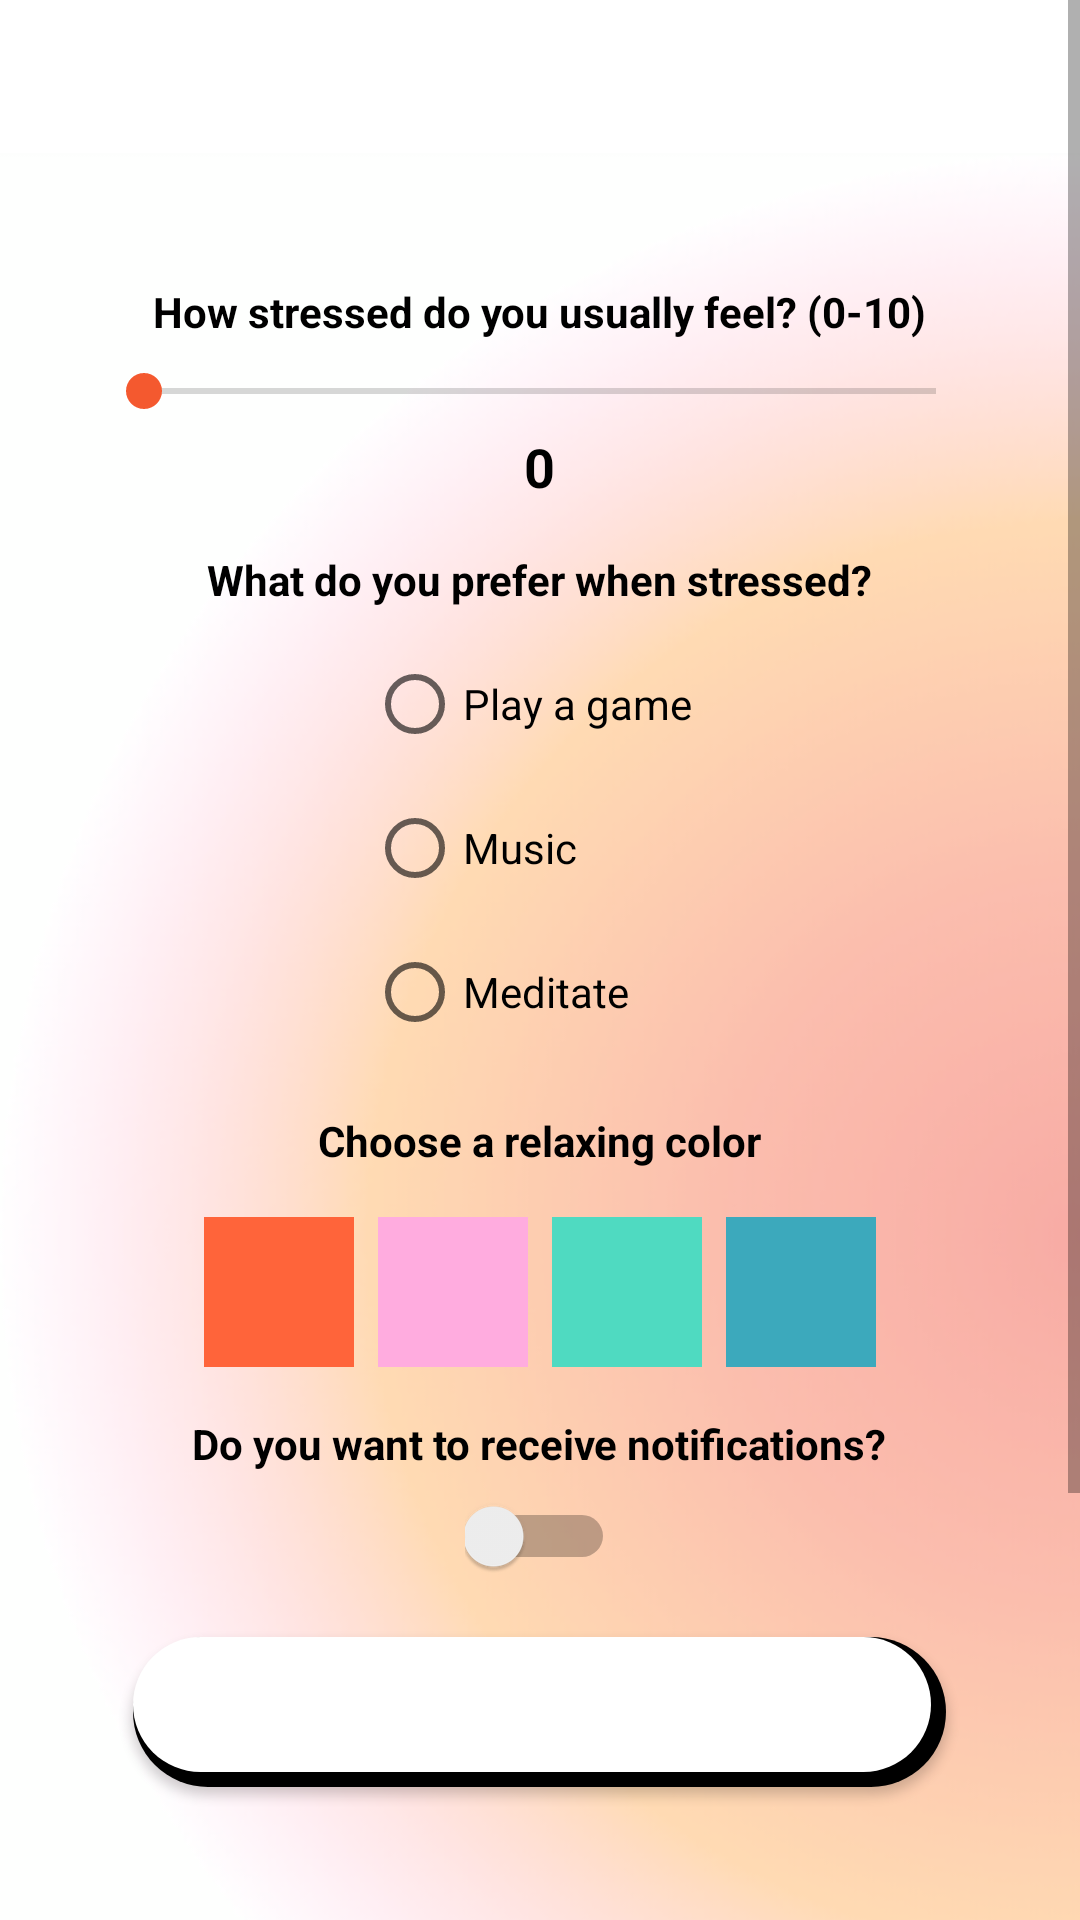

Reconstruct the res/layout file that produces this screen, plus the resources it refers to.
<!-- AndroidManifest.xml: application theme Theme.CalmDown -->
<!-- res/layout/activity_quizz.xml -->
<?xml version="1.0" encoding="utf-8"?>
<LinearLayout
    xmlns:tools="http://schemas.android.com/tools"
    xmlns:android="http://schemas.android.com/apk/res/android"
    xmlns:app="http://schemas.android.com/apk/res-auto"
    android:layout_width="match_parent"
    android:layout_height="match_parent"
    android:gravity="center"
    android:orientation="vertical">

    <ScrollView android:id="@+id/registeractivity"
        android:layout_width="wrap_content"
        android:layout_height="match_parent"
        tools:ignore="UselessParent">

        <RelativeLayout android:id="@+id/page_activity_register"
            android:layout_marginTop="0dp"
            android:layout_marginStart="0dp"
            android:layout_width="wrap_content"
            android:layout_height="wrap_content"
            android:gravity="center"
            android:orientation="vertical">

            <ImageView
                android:id="@+id/blur"
                android:layout_width="411dp"
                android:layout_height="823dp"
                android:layout_marginStart="0dp"
                android:layout_marginTop="0dp"
                android:contentDescription="blur"
                android:src="@drawable/blur" />

            <LinearLayout
                android:layout_width="match_parent"
                android:layout_height="600dp"
                android:layout_marginTop="30dp"
                android:gravity="center"
                android:orientation="vertical"
                android:padding="16dp">

                <TextView
                    android:id="@+id/textViewStressLevel"
                    android:layout_width="wrap_content"
                    android:layout_height="wrap_content"
                    android:layout_centerHorizontal="true"
                    android:layout_marginTop="30dp"
                    android:text="How stressed do you usually feel? (0-10)"
                    android:textColor="@color/text_color"
                    android:textStyle="bold" />

                <SeekBar
                    android:id="@+id/seekBarStressLevel"
                    android:layout_width="match_parent"
                    android:layout_height="wrap_content"
                    android:layout_below="@id/textViewStressLevel"
                    android:layout_marginHorizontal="16dp"
                    android:layout_marginTop="8dp"
                    android:max="10" />

                <TextView
                    android:id="@+id/textViewSelectedValue"
                    android:layout_width="wrap_content"
                    android:layout_height="wrap_content"
                    android:layout_below="@id/seekBarStressLevel"
                    android:layout_centerHorizontal="true"
                    android:layout_marginTop="4dp"
                    android:text="0"
                    android:textColor="@color/text_color"
                    android:textSize="18sp"
                    android:textStyle="bold" />

                <TextView
                    android:id="@+id/textViewRelaxPreference"
                    android:layout_width="wrap_content"
                    android:layout_height="wrap_content"
                    android:layout_below="@id/textViewSelectedValue"
                    android:layout_centerHorizontal="true"
                    android:layout_marginTop="16dp"
                    android:text="What do you prefer when stressed?"
                    android:textColor="@color/text_color"
                    android:textStyle="bold" />

                <RadioGroup
                    android:id="@+id/radioGroupRelaxPreference"
                    android:layout_width="115dp"
                    android:layout_height="wrap_content"
                    android:layout_below="@id/textViewRelaxPreference"
                    android:layout_marginHorizontal="150dp"
                    android:layout_marginTop="8dp">

                    <RadioButton
                        android:id="@+id/radioButtonGame"
                        android:layout_width="wrap_content"
                        android:layout_height="wrap_content"
                        android:text="Play a game" />

                    <RadioButton
                        android:id="@+id/radioButtonMusic"
                        android:layout_width="wrap_content"
                        android:layout_height="wrap_content"
                        android:text="Music" />

                    <RadioButton
                        android:id="@+id/radioButtonMeditate"
                        android:layout_width="wrap_content"
                        android:layout_height="wrap_content"
                        android:text="Meditate" />

                </RadioGroup>

                <TextView
                    android:id="@+id/textViewColor"
                    android:layout_width="wrap_content"
                    android:layout_height="wrap_content"
                    android:layout_below="@id/radioGroupRelaxPreference"
                    android:layout_centerHorizontal="true"
                    android:layout_marginTop="16dp"
                    android:text="Choose a relaxing color"
                    android:textColor="@color/text_color"
                    android:textStyle="bold" />

                <LinearLayout
                    android:id="@+id/colorOptionsLayout"
                    android:layout_width="match_parent"
                    android:layout_height="wrap_content"
                    android:layout_below="@id/textViewColor"
                    android:layout_marginTop="16dp"
                    android:gravity="center_horizontal"
                    android:orientation="horizontal">

                    <ImageView
                        android:id="@+id/colorOption1"
                        android:layout_width="50dp"
                        android:layout_height="50dp"
                        android:layout_marginEnd="8dp"
                        android:background="#FF643A"
                        android:clickable="true"
                        android:focusable="true"
                        />

                    <ImageView
                        android:id="@+id/colorOption2"
                        android:layout_width="50dp"
                        android:layout_height="50dp"
                        android:layout_marginEnd="8dp"
                        android:background="#FFACDF"
                        android:clickable="true"
                        android:focusable="true" />

                    <ImageView
                        android:id="@+id/colorOption3"
                        android:layout_width="50dp"
                        android:layout_height="50dp"
                        android:layout_marginEnd="8dp"
                        android:background="#4FDAC1"
                        android:clickable="true"
                        android:focusable="true" />

                    <ImageView
                        android:id="@+id/colorOption4"
                        android:layout_width="50dp"
                        android:layout_height="50dp"
                        android:background="#3CA9BC"
                        android:clickable="true"
                        android:focusable="true" />
                </LinearLayout>

                <TextView
                    android:id="@+id/textViewNotification"
                    android:layout_width="wrap_content"
                    android:layout_height="wrap_content"
                    android:layout_below="@id/colorOptionsLayout"
                    android:layout_centerHorizontal="true"
                    android:layout_marginTop="16dp"
                    android:text="Do you want to receive notifications?"
                    android:textColor="@color/text_color"
                    android:textStyle="bold" />

                <Switch
                    android:id="@+id/switchNotification"
                    android:layout_width="50dp"
                    android:layout_height="wrap_content"
                    android:layout_below="@id/textViewNotification"
                    android:layout_marginHorizontal="180dp"
                    android:layout_marginTop="8dp" />

                <Button
                    android:id="@+id/btSubmit"
                    android:layout_width="271dp"
                    android:layout_height="50dp"
                    android:layout_gravity="center_horizontal|center"
                    android:layout_marginStart="0dp"
                    android:layout_marginLeft="-3dp"
                    android:layout_marginTop="20dp"
                    android:background="@drawable/button_shadow"
                    android:gravity="center"
                    android:text="Submit"
                    android:textColor="@color/white"
                    android:textSize="20sp"
                    android:textStyle="bold" />

            </LinearLayout>

        </RelativeLayout>

    </ScrollView>

    <com.google.android.material.bottomnavigation.BottomNavigationView
        android:id="@+id/bottom_navigation"
        android:layout_width="match_parent"
        android:layout_height="wrap_content"
        android:layout_alignParentBottom="true"
        style="@style/Widget.MaterialComponents.BottomNavigationView"
        app:menu="@menu/bottom_navigation_menu" />

</LinearLayout>
<!-- resources referenced by this layout -->
<resources>
  <color name="text_color">#000000</color>
  <color name="white">#FFFFFFFF</color>
  <!-- drawable blur: png bitmap (drawable, 126651 bytes) -->
  <!-- drawable button_shadow (drawable) -->
  <?xml version="1.0" encoding="utf-8"?>
  <layer-list xmlns:android="http://schemas.android.com/apk/res/android">
      <item>
          <shape android:shape="rectangle">
              <solid android:color="@color/black" />
              <corners android:radius="40dp" /> 
          </shape>
      </item>
      <item android:drawable="@drawable/rounded_button" android:bottom="5dp" android:right="5dp" />
  </layer-list>
  <style name="Theme.CalmDown" parent="Theme.MaterialComponents.DayNight.DarkActionBar">
          
          <item name="colorPrimary">@color/orange</item>
          <item name="colorPrimaryVariant">@color/orange</item>
          <item name="colorOnPrimary">@color/white</item>
          
          <item name="colorSecondary">@color/orange</item>
          <item name="colorSecondaryVariant">@color/red</item>
          <item name="colorOnSecondary">@color/black</item>
          
          <item name="android:statusBarColor">?attr/colorPrimaryVariant</item>
          
      </style>
  <color name="black">#FF000000</color>
  <!-- drawable rounded_button (drawable) -->
  <?xml version="1.0" encoding="utf-8"?>
  <shape xmlns:android="http://schemas.android.com/apk/res/android">
      <solid android:color="@color/white" />
      <corners android:radius="150dp" /> 
  </shape>
  <color name="orange">#F4592F</color>
  <color name="red">#EB2411</color>
</resources>
